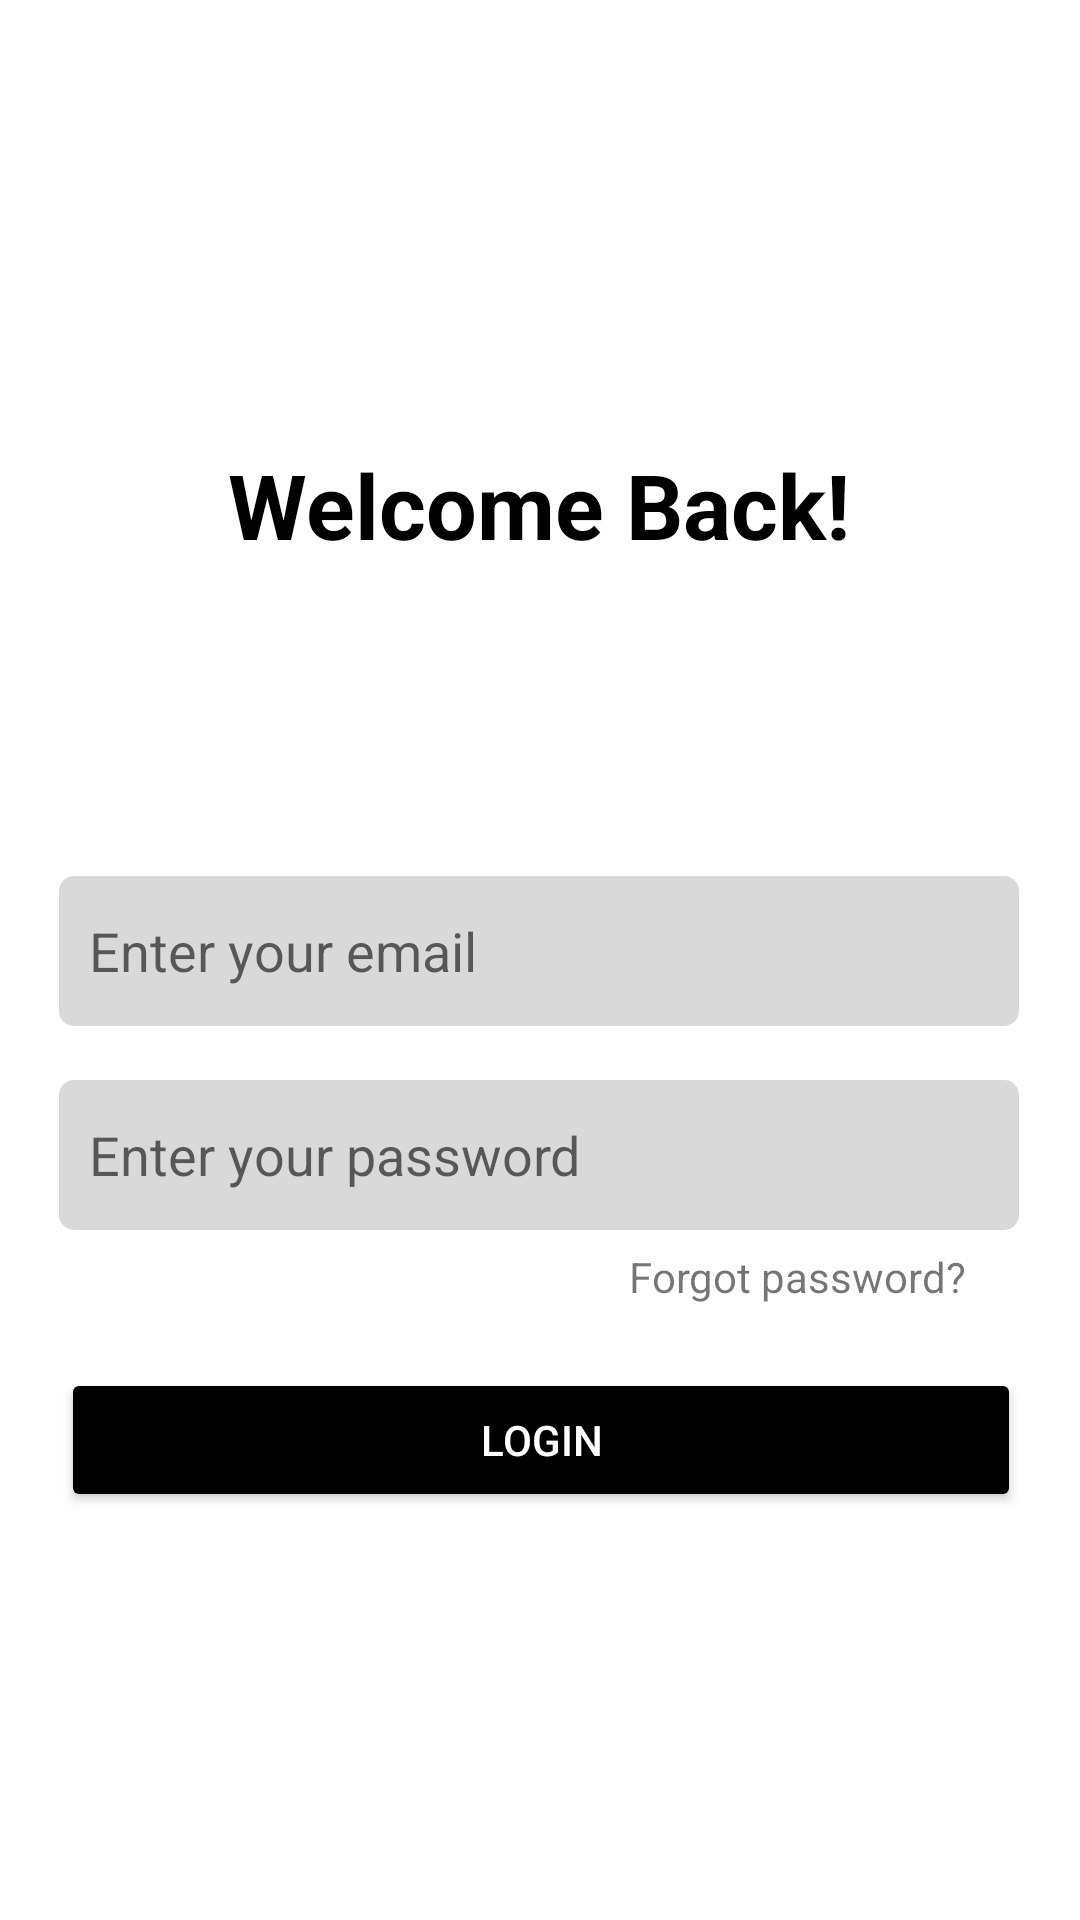

Here is an Android app screen rendered from its layout file. Give the layout XML and the strings, colors and styles it references.
<!-- AndroidManifest.xml: application theme Theme.ColorSensor -->
<!-- res/layout/fragment_login.xml -->
<?xml version="1.0" encoding="utf-8"?>
<androidx.constraintlayout.widget.ConstraintLayout xmlns:android="http://schemas.android.com/apk/res/android"
    xmlns:app="http://schemas.android.com/apk/res-auto"
    xmlns:tools="http://schemas.android.com/tools"
    android:layout_width="match_parent"
    android:layout_height="match_parent">

    <ImageButton
        android:id="@+id/backButton"
        android:layout_width="50dp"
        android:layout_height="50dp"
        android:layout_marginStart="0dp"
        android:layout_marginTop="0dp"
        android:background="@null"
        android:padding="8dp"
        android:scaleType="fitCenter"
        android:src="@drawable/ic_back_arrow"
        app:layout_constraintStart_toStartOf="parent"
        app:layout_constraintTop_toTopOf="parent" />

    <Button
        android:id="@+id/login_button2"
        android:layout_width="320dp"
        android:layout_height="wrap_content"
        android:layout_marginHorizontal="40dp"
        android:layout_marginTop="456dp"
        android:backgroundTint="@color/black"
        android:text="Login"
        android:textColor="@android:color/white"
        app:layout_constraintEnd_toEndOf="parent"
        app:layout_constraintHorizontal_bias="0.494"
        app:layout_constraintStart_toStartOf="parent"
        app:layout_constraintTop_toTopOf="parent" />

    <EditText
        android:id="@+id/editTextTextEmailAddress"
        android:layout_width="320dp"
        android:layout_height="50dp"
        android:layout_marginTop="292dp"
        android:background="@drawable/rounded_edittext"
        android:ems="10"
        android:hint="Enter your email"
        android:importantForAutofill="no"
        android:inputType="textEmailAddress"
        android:paddingStart="10dp"
        android:paddingEnd="0dp"
        app:layout_constraintEnd_toEndOf="parent"
        app:layout_constraintHorizontal_bias="0.494"
        app:layout_constraintStart_toStartOf="parent"
        app:layout_constraintTop_toTopOf="parent" />

    <EditText
        android:id="@+id/editTextTextPassword"
        android:layout_width="320dp"
        android:layout_height="50dp"
        android:layout_marginTop="360dp"
        android:background="@drawable/rounded_edittext"
        android:ems="10"
        android:hint="Enter your password"
        android:importantForAutofill="no"
        android:inputType="textPassword"
        android:paddingStart="10dp"
        android:paddingEnd="0dp"
        app:layout_constraintEnd_toEndOf="parent"
        app:layout_constraintHorizontal_bias="0.494"
        app:layout_constraintStart_toStartOf="parent"
        app:layout_constraintTop_toTopOf="parent" />

    <TextView
        android:id="@+id/textView2"
        android:layout_width="wrap_content"
        android:layout_height="wrap_content"
        android:layout_marginTop="416dp"
        android:text="Forgot password?"
        app:layout_constraintEnd_toEndOf="parent"
        app:layout_constraintHorizontal_bias="0.846"
        app:layout_constraintStart_toStartOf="parent"
        app:layout_constraintTop_toTopOf="parent" />

    <TextView
        android:layout_width="wrap_content"
        android:layout_height="wrap_content"
        android:layout_marginTop="148dp"
        android:text="Welcome Back!"
        android:textColor="@color/black"
        android:textSize="30sp"
        android:textStyle="bold"
        app:layout_constraintEnd_toEndOf="parent"
        app:layout_constraintHorizontal_bias="0.497"
        app:layout_constraintStart_toStartOf="parent"
        app:layout_constraintTop_toTopOf="parent" />

    <TextView
        android:id="@+id/textView4"
        android:layout_width="wrap_content"
        android:layout_height="wrap_content"
        android:layout_marginTop="696dp"
        android:text="Don't have an account? "
        app:layout_constraintEnd_toEndOf="parent"
        app:layout_constraintHorizontal_bias="0.316"
        app:layout_constraintStart_toStartOf="parent"
        app:layout_constraintTop_toTopOf="parent" />

    <TextView
        android:id="@+id/textView5"
        android:layout_width="wrap_content"
        android:layout_height="wrap_content"
        android:layout_marginTop="696dp"
        android:text="Register here"
        android:textColor="?android:attr/textColorLink"
        app:layout_constraintEnd_toEndOf="parent"
        app:layout_constraintHorizontal_bias="0.725"
        app:layout_constraintStart_toStartOf="parent"
        app:layout_constraintTop_toTopOf="parent" />

</androidx.constraintlayout.widget.ConstraintLayout>
<!-- resources referenced by this layout -->
<resources>
  <color name="black">#FF000000</color>
  <!-- drawable rounded_edittext (drawable) -->
  <shape xmlns:android="http://schemas.android.com/apk/res/android">
      <corners android:radius="5dp" />
      <solid android:color="#D9D9D9" />
  </shape>
  <style name="Theme.ColorSensor" parent="Theme.AppCompat.Light.NoActionBar">
          
          <item name="colorPrimary">@color/purple_500</item>
          <item name="colorPrimaryVariant">@color/purple_700</item>
          <item name="colorSecondary">@color/teal_200</item>
          <item name="android:windowBackground">@color/white</item>
      </style>
  <color name="purple_500">#FF6200EE</color>
  <color name="purple_700">#FF3700B3</color>
  <color name="teal_200">#FF03DAC5</color>
  <color name="white">#FFFFFFFF</color>
</resources>
